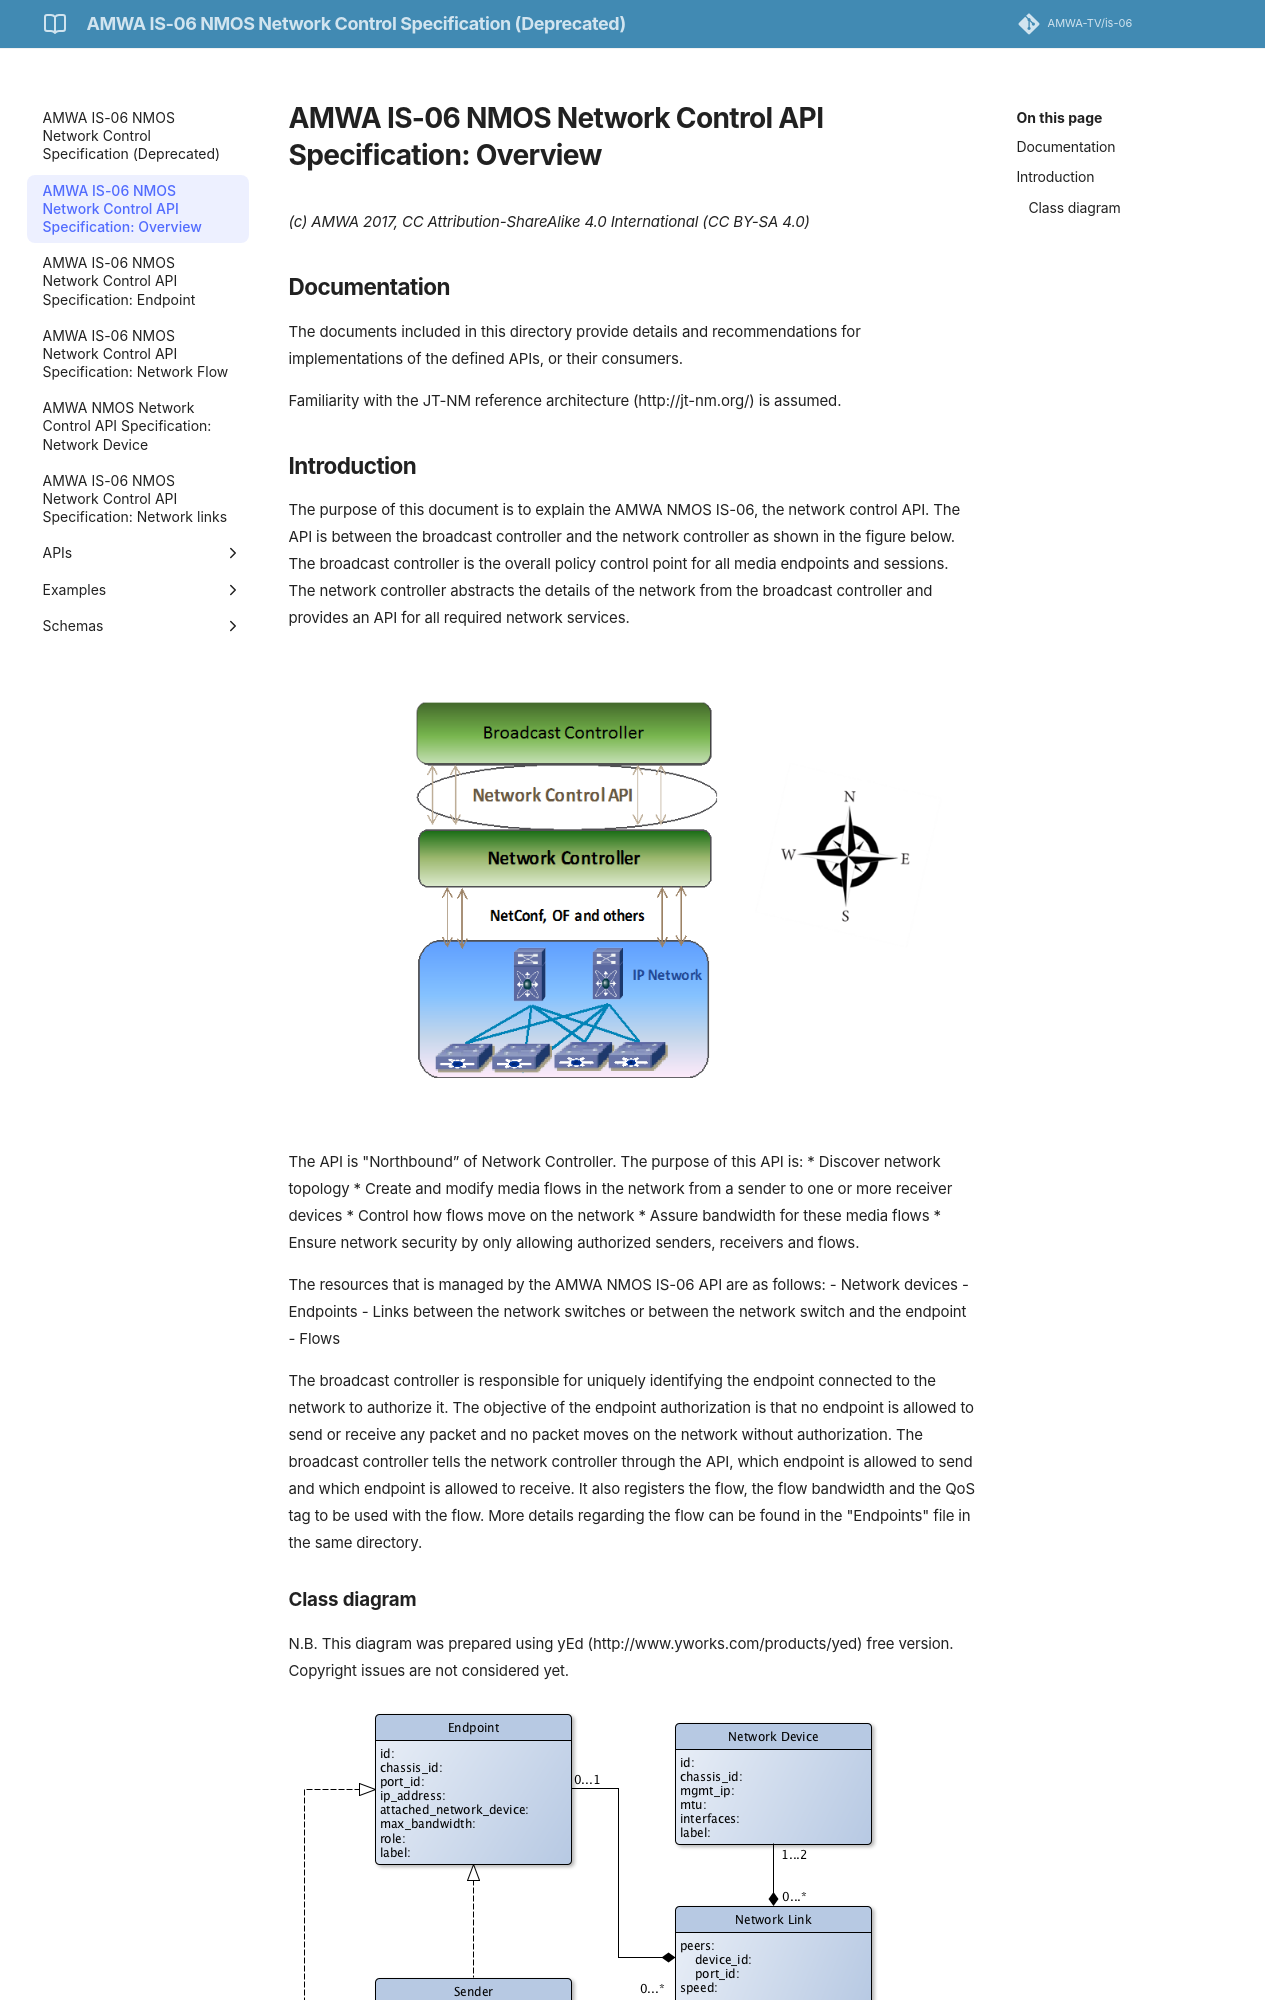

repository: AMWA-TV/is-06 · page: v1.0.0/1.0. Overview/index.html · generator: jekyll

# AMWA IS-06 NMOS Network Control API Specification: Overview

_(c) AMWA 2017, CC Attribution-NoDerivatives 4.0 International (CC BY-ND 4.0)_

## Documentation

The documents included in this directory provide details and recommendations for implementations of the defined APIs, or their consumers.

Familiarity with the [JT-NM reference architecture](https://jt-nm.org/reference-architecture/) is assumed.

## Introduction

The purpose of this document is to explain the AMWA IS-06 NMOS Network Control API. The API is between the broadcast controller and the network controller as shown in the figure below. The broadcast controller is the overall policy control point for all media endpoints and sessions. The network controller abstracts the details of the network from the broadcast controller and provides an API for all required network services.

![System Diagram](images/BC-NC.png)

The API is "Northbound" of the Network Controller. The purpose of this API is to:
* Discover network topology
* Create and modify media flows in the network from a sender to one or more receiver devices
* Control how flows move on the network
* Assure bandwidth for these media flows
* Ensure network security by only allowing authorized senders, receivers and flows.

Conventions used in the Network Control API that are common with the specification of AMWA IS-04 and IS-05 are covered in the next section, [APIs](2.0.%20APIs.md).

## Data Model

The resources that are managed by AMWA IS-06 NMOS Network Control API are specified in the [Data Model](3.0.%20Data%20Model.md).
